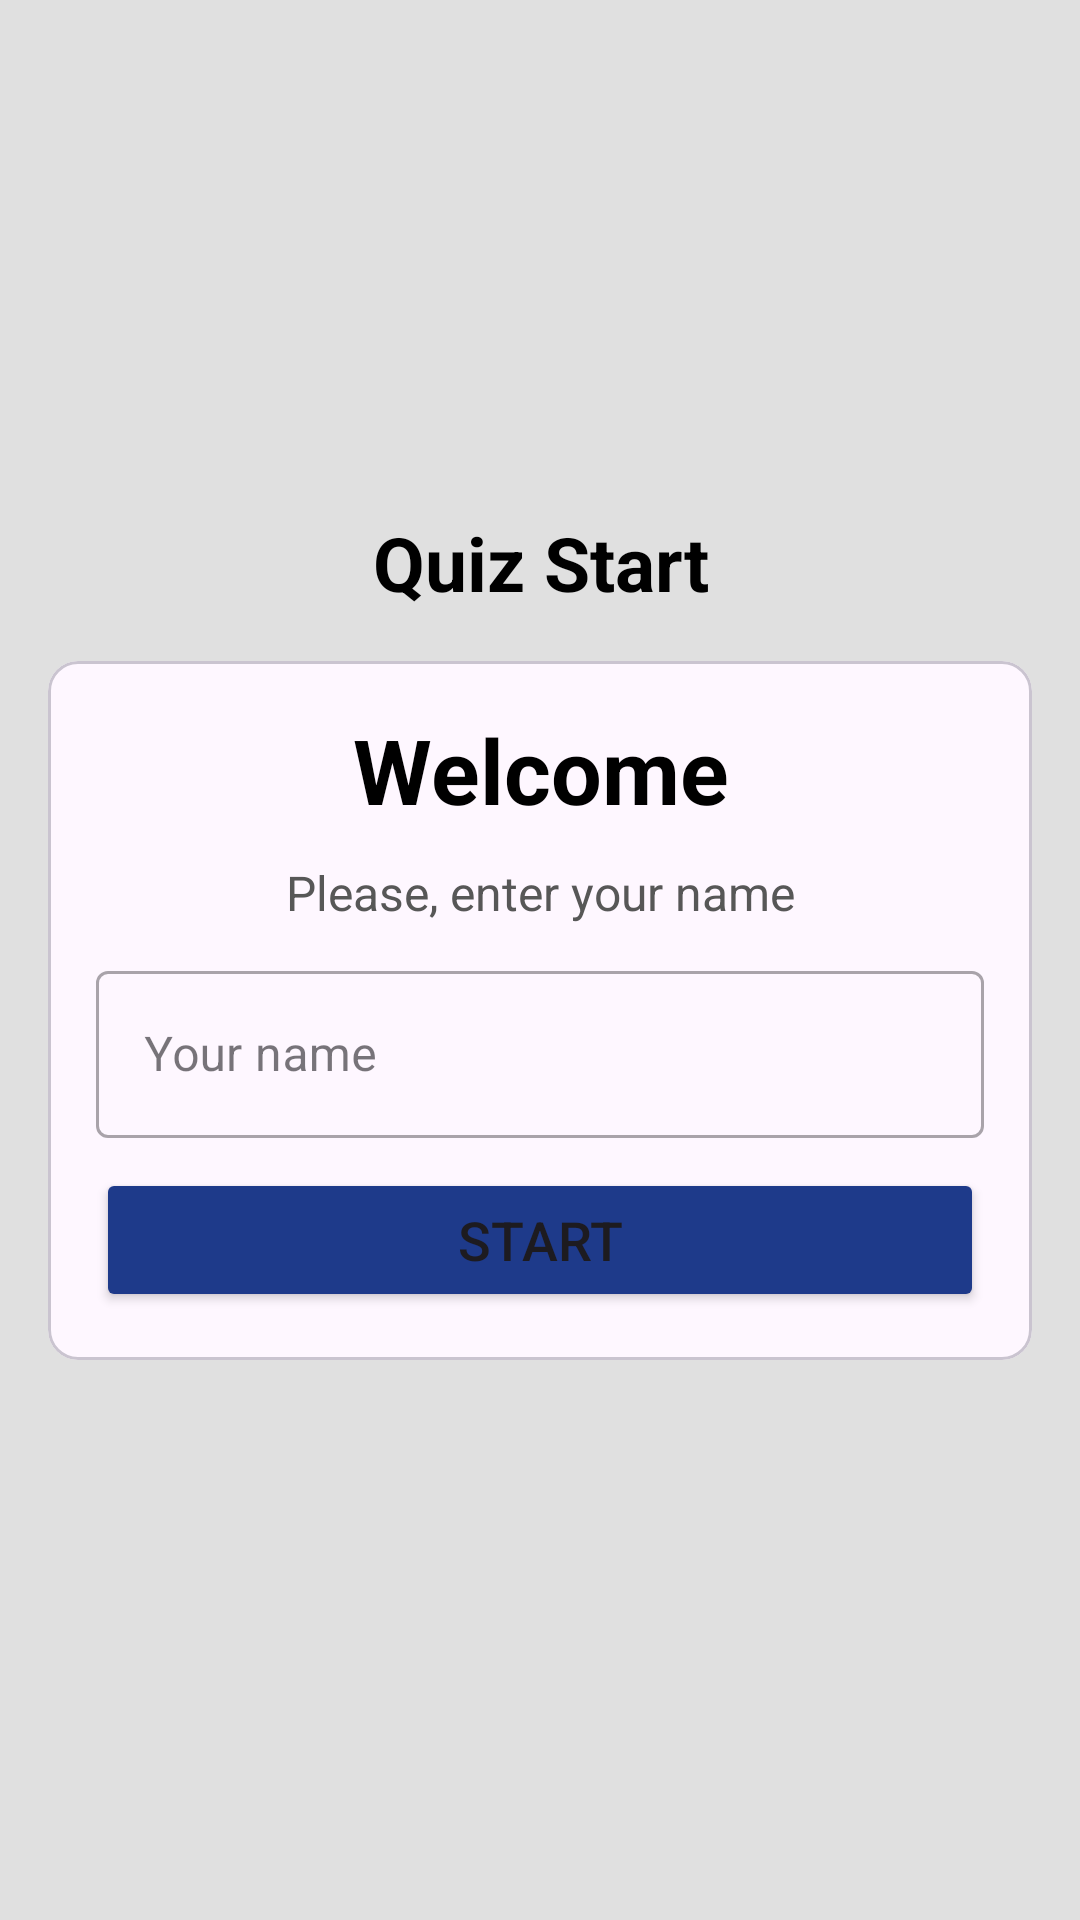

This screen was rendered from an Android layout file. Write that file and the resources it references.
<!-- AndroidManifest.xml: application theme Theme.YoloV9Tflite -->
<!-- res/layout/activity_quiz.xml -->
<?xml version="1.0" encoding="utf-8"?>
<LinearLayout xmlns:android="http://schemas.android.com/apk/res/android"
    xmlns:app="http://schemas.android.com/apk/res-auto"
    xmlns:tools="http://schemas.android.com/tools"
    android:id="@+id/main"
    android:layout_width="match_parent"
    android:layout_height="match_parent"
    android:orientation="vertical"
    android:background="@color/background"
    android:gravity="center_vertical">

    <TextView
        android:layout_width="match_parent"
        android:layout_height="wrap_content"
        android:text="Quiz Start"
        android:textColor="@color/black"
        android:textStyle="bold"
        android:textSize="25sp"
        android:textAlignment="center" />

    <com.google.android.material.card.MaterialCardView
        android:layout_width="match_parent"
        android:layout_height="wrap_content"
        android:layout_margin="16dp"
        app:cardCornerRadius="10dp"
        >
        <LinearLayout
            android:layout_width="match_parent"
            android:layout_height="match_parent"
            android:orientation="vertical"
            android:padding="16dp"
            >
            <TextView
                android:layout_width="match_parent"
                android:layout_height="wrap_content"
                android:text="Welcome"
                android:textAlignment="center"
                android:textStyle="bold"
                android:textColor="@color/black"
                android:textSize="30dp"
                android:layout_marginBottom="10dp"
                />
            <TextView
                android:layout_width="match_parent"
                android:layout_height="wrap_content"
                android:text="Please, enter your name"
                android:textAlignment="center"
                android:textColor="@color/gray"
                android:textSize="16dp"
                android:layout_marginBottom="10dp"
                />

            <com.google.android.material.textfield.TextInputLayout
                android:layout_width="match_parent"
                android:layout_height="wrap_content"
                style="@style/Widget.MaterialComponents.TextInputLayout.OutlinedBox"
                >
                <androidx.appcompat.widget.AppCompatEditText
                    android:id="@+id/etName"
                    android:layout_width="match_parent"
                    android:layout_height="wrap_content"
                    android:hint="Your name"
                    android:inputType="textCapWords"
                    android:layout_marginBottom="10dp"
                    android:textColorHint="@color/gray"
                    />
            </com.google.android.material.textfield.TextInputLayout>

            <Button
                android:id="@+id/btnStart"
                android:layout_width="match_parent"
                android:layout_height="wrap_content"
                android:text="Start"
                android:backgroundTint="#1E3A8A"
                android:textSize="18sp"
                android:paddingVertical="10dp"
                />
        </LinearLayout>
    </com.google.android.material.card.MaterialCardView>

</LinearLayout>








<!-- resources referenced by this layout -->
<resources>
  <color name="background">#E0E0E0</color>
  <color name="black">#FF000000</color>
  <color name="gray">#575757</color>
  <style name="Theme.YoloV9Tflite" parent="Base.Theme.YoloV9Tflite" />
  <style name="Base.Theme.YoloV9Tflite" parent="Theme.Material3.DayNight.NoActionBar">
          
          
          <item name="android:statusBarColor">#333333</item>
          <item name="android:windowLightStatusBar">true</item>
      </style>
</resources>
